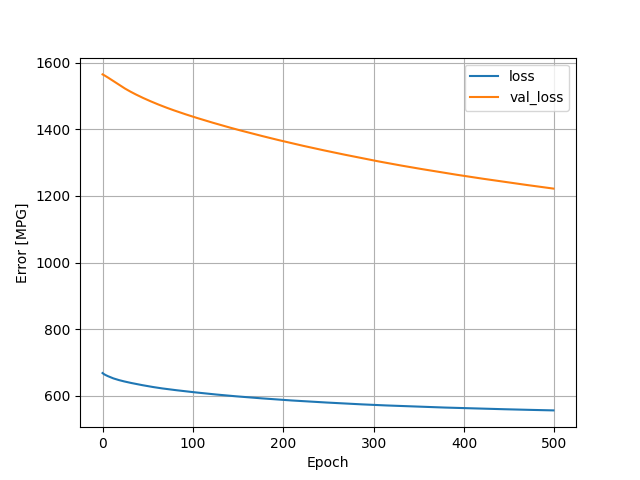

The table this chart was drawn from, first rows:
, loss, val_loss, epoch
0, 667.7, 1565, 0
1, 665.5, 1564, 1
2, 663.7, 1563, 2
3, 662.2, 1561, 3
4, 660.8, 1559, 4
5, 659.5, 1558, 5
6, 658.3, 1556, 6
7, 657.2, 1554, 7
8, 656, 1552, 8
9, 654.9, 1551, 9
10, 653.8, 1549, 10
11, 652.7, 1547, 11
12, 651.7, 1545, 12
13, 650.8, 1543, 13
14, 650, 1542, 14
15, 649.1, 1540, 15
16, 648.3, 1538, 16
17, 647.5, 1536, 17
18, 646.7, 1534, 18
19, 645.9, 1533, 19
20, 645.2, 1531, 20
21, 644.5, 1529, 21
22, 643.9, 1528, 22
23, 643.2, 1526, 23
24, 642.6, 1524, 24
25, 641.9, 1523, 25
26, 641.3, 1521, 26
27, 640.7, 1519, 27
28, 640.1, 1518, 28
29, 639.5, 1516, 29
30, 638.9, 1515, 30
31, 638.3, 1513, 31
32, 637.7, 1512, 32
33, 637.2, 1511, 33
34, 636.6, 1509, 34
35, 636.1, 1508, 35
36, 635.5, 1506, 36
37, 635, 1505, 37
38, 634.5, 1504, 38
39, 633.9, 1502, 39
40, 633.4, 1501, 40
41, 632.9, 1500, 41
42, 632.4, 1498, 42
43, 631.9, 1497, 43
44, 631.4, 1496, 44
45, 630.9, 1495, 45
46, 630.3, 1493, 46
47, 629.9, 1492, 47
48, 629.4, 1491, 48
49, 628.9, 1490, 49
50, 628.4, 1488, 50
51, 627.9, 1487, 51
52, 627.5, 1486, 52
53, 627, 1485, 53
54, 626.5, 1484, 54
55, 626.1, 1483, 55
56, 625.7, 1481, 56
57, 625.2, 1480, 57
58, 624.8, 1479, 58
59, 624.4, 1478, 59
... 440 more rows
